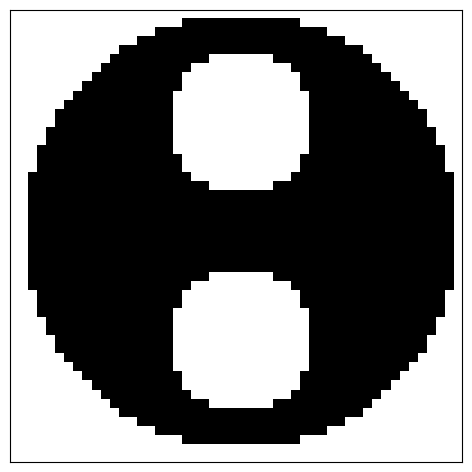

Here is the Python script that generated this plot:
"""
Created on 16:05, Apr. 5th, 2021
Author: fassial
Filename: stimulus.py
"""
import numpy as np
import matplotlib.pyplot as plt

class stimulus:

    @staticmethod
    def get(stim_params):
        # get corresponding func in stimulus
        try:
            func = getattr(stimulus, "_{}".format(stim_params.name))
        except Exception:
            raise ValueError("ERROR: Unknown function in stimulus.get.")
        # gen arr, idxs, stim
        arr, idxs, stim = func(
            height = stim_params.height,
            width = stim_params.width,
            stim_intensity = stim_params.intensity,
            stim_params = stim_params.others
        )
        return arr, idxs, stim

    @staticmethod
    def show(stim_params, target = "img", img_fname = None):
        # get corresponding arr & idxs & stim
        arr, _, stim = stimulus.get(stim_params = stim_params)

        # set img
        if target == "img":
            img = arr.reshape((stim_params.height, stim_params.width))
        elif target == "stim":
            img = stim.reshape((stim_params.height, stim_params.width))
            img_max, img_min = img.max(), img.min()
            img = 1 - (img - img_min) / img_max
        else:
            raise ValueError("ERROR: Unknown target in stimulus.show.")

        # gen plt
        plt.imshow(img[::-1,:], cmap = "gray")
        plt.xticks([])
        plt.yticks([])
        plt.tight_layout(pad = 1.)

        # save img
        if img_fname is None:
            plt.show()
        else:
            plt.savefig(fname = img_fname)

    """
    tool funcs
    """
    @staticmethod
    def _dist(i, j, center):
        return np.power((i - center[0]) ** 2 + (j - center[1]) ** 2, 0.5)

    """
    stimulus funcs
    """
    # black stimulus funcs
    @staticmethod
    def _black(height = 50, width = 50, stim_intensity = [15,], **kwargs):
        # init arr
        arr = np.zeros((height, width), dtype=np.float32)

        # reshape arr & set stim
        arr = arr.reshape((height * width,))
        idxs = [np.where(arr == _id)[0] for _id in [0.,]]
        stim = arr * stim_intensity[0]
        return arr, idxs, stim

    # cross stimulus funcs
    @staticmethod
    def _cross(height = 50, width = 50, stim_intensity = [12, 20], stim_params = {
        "length": 10,
        "lw": 5,
    }):
        # init arr & w_center & h_center
        arr = np.zeros((height, width), dtype = np.float32)
        w_center = width // 2
        h_center = height // 2

        ## set arr
        # set arr's row
        row_i = height // 2 - stim_params["lw"] // 2
        for col_i in range(w_center - stim_params["length"], w_center + stim_params["length"]):
            for i in range(stim_params["lw"]):
                arr[row_i + i, col_i] = 1.
        # set arr's col
        col_i = w_center - stim_params["lw"] // 2
        for row_i in range(h_center - stim_params["length"], h_center + stim_params["length"]):
            for i in range(stim_params["lw"]):
                arr[row_i, col_i + i] = 1.

        # reshape arr & set stim
        arr = arr.reshape((height * width,))
        idxs = [np.where(arr == _id)[0] for _id in [0., 1.]]
        stim = np.zeros_like(arr)
        for i in range(len(stim_intensity)):
            stim[idxs[i]] = stim_intensity[i]
        return 1 - arr, idxs, stim

    # circle stimulus funcs
    @staticmethod
    def _circle(height = 50, width = 50, stim_intensity = [10, 15], stim_params = {
        "radius": 15,
    }):
        # init arr
        arr = np.zeros((height, width), dtype=np.float32)

        # set arr
        for i in range(height):
            for j in range(width):
                if stimulus._dist(i, j, (height / 2, width / 2)) < stim_params["radius"]:
                    arr[i, j] = 1.

        # reshape arr & set stim
        arr = arr.reshape((height * width,))
        idxs = [np.where(arr == id_)[0] for id_ in [0., 1.]]
        stim = np.zeros_like(arr)
        for i in range(len(stim_intensity)):
            stim[idxs[i]] = stim_intensity[i]
        return 1 - arr, idxs, stim

    @staticmethod
    def _one_hole(height = 50, width = 50, stim_intensity = [15, 20, 15], stim_params = {
        "inner_radius": 15,
        "outer_radius": 20,
        "position": "center", # ["center", "corner", "line_middle"]
    }):
        # init arr & idxx
        arr = np.zeros((height, width), dtype=np.float32)
        idx1, idx2, idx3 = [], [], []

        # set center
        if stim_params["position"] == "center":
            center = (height / 2, width / 2)
        elif stim_params["position"] == "corner":
            center = (stim_params["outer_radius"] - 1, stim_params["outer_radius"] - 1)
        elif stim_params["position"] == "line_middle":
            center = (stim_params["outer_radius"] - 1, width / 2)
        else:
            raise ValueError("ERROR: Unknown stim_params[\"position\"] in stimulus._one_hole.")

        for i in range(height):
            for j in range(width):
                dist = stimulus._dist(i, j, center)
                if dist < stim_params["inner_radius"]:
                    idx1.append(i * width + j)
                    arr[i, j] = 0.
                elif stim_params["inner_radius"] <= dist < stim_params["outer_radius"]:
                    idx2.append(i * width + j)
                    arr[i, j] = 1.
                else:
                    idx3.append(i * width + j)
                    arr[i, j] = 0.

        # reshape arr & set stim
        arr = arr.reshape((height * width,))
        idxs = [idx1, idx2, idx3]
        stim = np.zeros_like(arr)
        for i in range(len(stim_intensity)):
            stim[idxs[i]] = stim_intensity[i]
        return 1 - arr, idxs, stim

    @staticmethod
    def _two_holes(height = 50, width = 50, stim_intensity = [15, 15, 15, 20], stim_params = {
        "inner_radius": 8,
        "outer_radius": 24,
    }):
        # check r_i * 2 <= r_o
        assert stim_params["inner_radius"] * 2 <= stim_params["outer_radius"]

        # init arr & idxx & centerx
        arr = np.zeros((height, width), dtype=np.float32)
        idx1, idx2, idx3, idx4 = [], [], [], [] # bg, hole 1, hole 2, black obj
        center0 = (height // 2, width // 2)
        center1 = (height // 2 - stim_params["outer_radius"] // 2, width // 2)
        center2 = (height // 2 + stim_params["outer_radius"] // 2, width // 2)

        # set arr
        for i in range(height):
            for j in range(width):
                dist0 = stimulus._dist(i, j, center0)
                dist1 = stimulus._dist(i, j, center1)
                dist2 = stimulus._dist(i, j, center2)
                if dist1 < stim_params["inner_radius"]:
                    idx2.append(i * width + j)
                    arr[i, j] = 0.
                elif dist2 < stim_params["inner_radius"]:
                    idx3.append(i * width + j)
                    arr[i, j] = 0.
                elif dist0 < stim_params["outer_radius"]:
                    idx4.append(i * width + j)
                    arr[i, j] = 1.
                else:
                    idx1.append(i * width + j)
                    arr[i, j] = 0.

        # reshape arr & set stim
        arr = arr.reshape((height * width,))
        idxs = [idx1, idx2, idx3, idx4]
        stim = np.zeros_like(arr)
        for i in range(len(stim_intensity)):
            stim[idxs[i]] = stim_intensity[i]
        return 1 - arr, idxs, stim

class stim_params:

    def __init__(self, name, height, width, intensity, others):
        # init params
        self.name = name
        self.height = height
        self.width = width
        self.intensity = intensity
        self.others = others

default_stim_params = {
    "black": stim_params(
        name = "black",
        height = 50,
        width = 50,
        intensity = [15,],
        others = None
    ),
    "cross": stim_params(
        name = "cross",
        height = 50,
        width = 50,
        intensity = [12, 20],
        others = {
            "length": 10,
            "lw": 5
        }
    ),
    "circle": stim_params(
        name = "circle",
        height = 50,
        width = 50,
        intensity = [10, 15],
        others = {
            "radius": 15,
        }
    ),
    "one_hole": stim_params(
        name = "one_hole",
        height = 50,
        width = 50,
        intensity = [15, 20, 15],
        others = {
            "inner_radius": 15,
            "outer_radius": 20,
            "position": "center",
        }
    ),
    "two_holes": stim_params(
        name = "two_holes",
        height = 50,
        width = 50,
        intensity = [15, 15, 15, 20],
        others = {
            "inner_radius": 8,
            "outer_radius": 24,
        }
    ),
}

if __name__ == "__main__":
    stimulus.show(default_stim_params["two_holes"])
